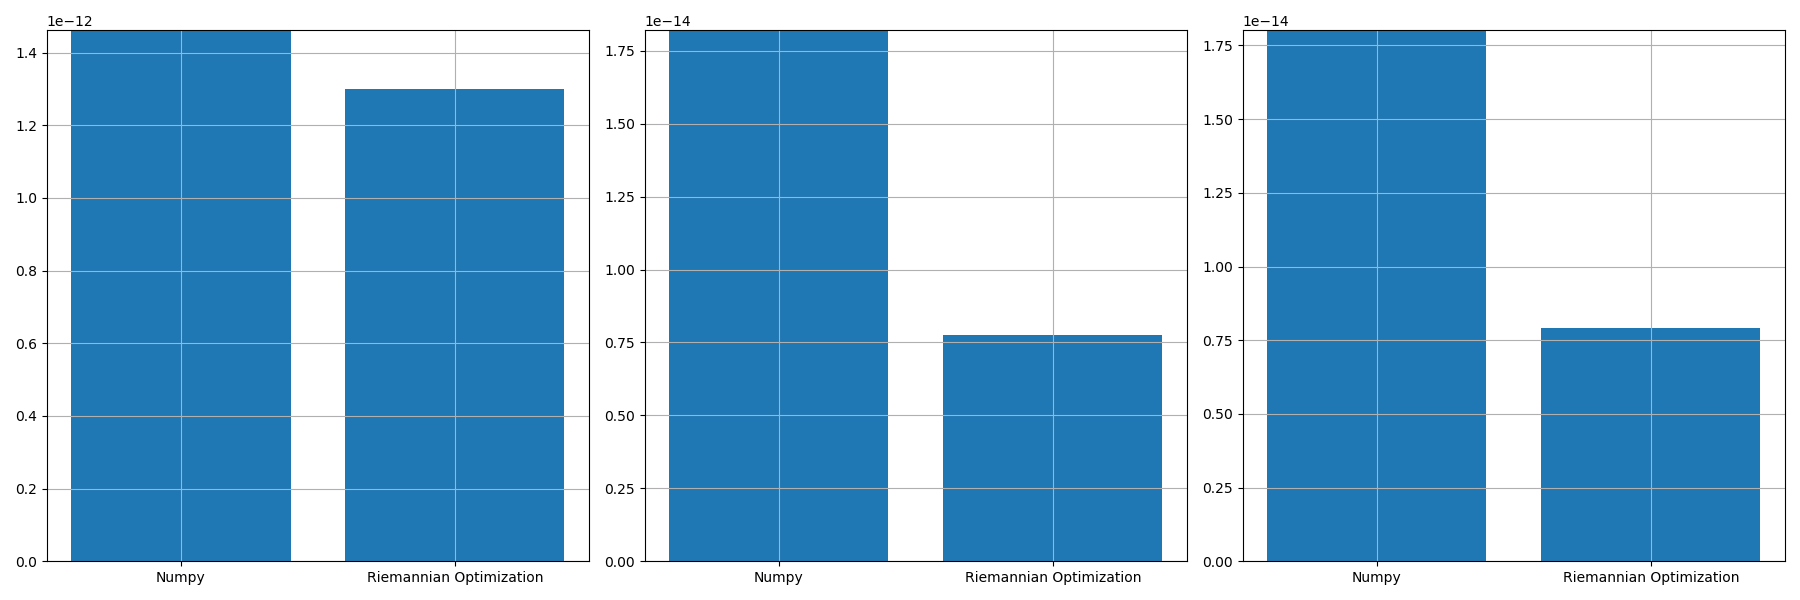

Data behind this chart, as committed beside it:
, norm_prop, norm_conv, norm_prop_IU, norm_prop_IV, norm_conv_IU0, norm_conv_IV0
0, 1.3009906870437795e-12, 1.4617096928851512e-12, 7.766871508198609e-15, 7.923179404104208e-15, 1.8207069019632842e-14, 1.8019457816449275e-14
